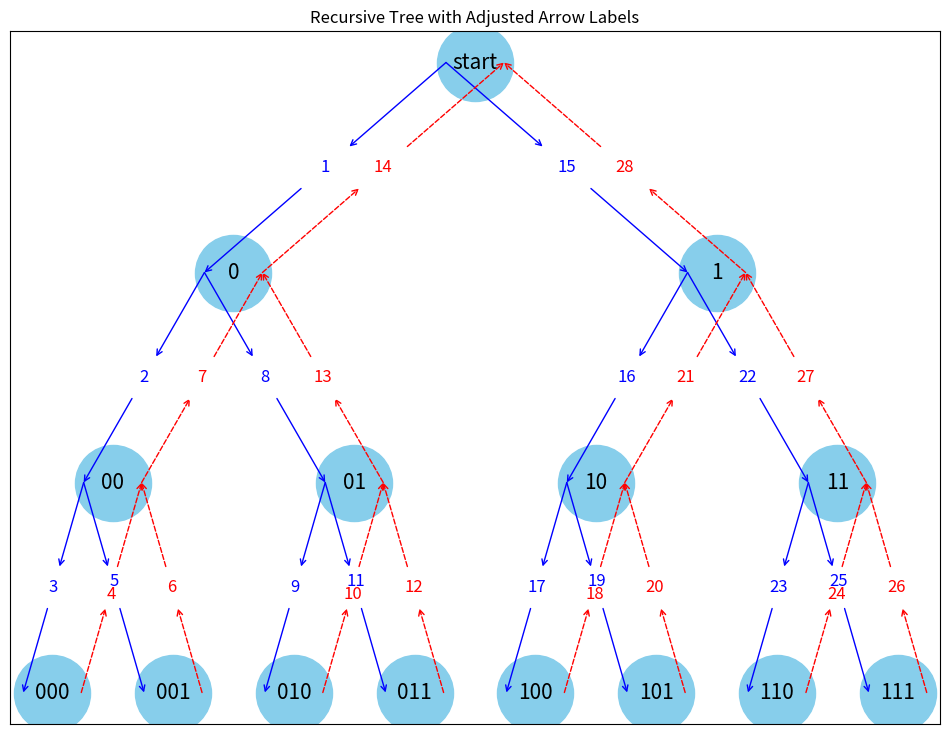

Recreate this plot in Python.
# Aided using common development resources and modified by myself.
import networkx as nx
import matplotlib.pyplot as plt


def build_graph_with_full_backtracking(N, M, prefix=None, G=None,
                                       parent_name=None, pos=None, level=0,
                                       x_center=0.5, step=1, steps=None,
                                       backtracks=None):
    """Build a graph to illustrate the recursive steps with full backtracking."""
    if G is None:
        G = nx.DiGraph()
        pos = {}
        steps = {}
        backtracks = []

    prefix = prefix or []
    node_name = ''.join(map(str, prefix))
    if not node_name:
        node_name = 'start'

    G.add_node(node_name)
    if parent_name is not None:
        G.add_edge(parent_name, node_name)
        steps[(parent_name, node_name)] = step
        step += 1

    pos[node_name] = (x_center, -level)

    if M == 0:
        if parent_name:
            backtracks.append((node_name, parent_name, step))
            step += 1
        return G, pos, step, steps, backtracks

    left_child_center = x_center - 0.5 / (2 ** (len(prefix) + 1))
    right_child_center = x_center + 0.5 / (2 ** (len(prefix) + 1))

    for i, digit in enumerate(range(N)):
        new_prefix = prefix + [digit]
        child_center = left_child_center if i == 0 else right_child_center
        G, pos, step, steps, backtracks = build_graph_with_full_backtracking(
            N,
            M - 1,
            new_prefix,
            G,
            node_name,
            pos,
            level + 1,
            child_center,
            step,
            steps,
            backtracks
        )

    if parent_name:
        backtracks.append((node_name, parent_name, step))
        step += 1

    return G, pos, step, steps, backtracks


G, pos, _, steps, backtracks = build_graph_with_full_backtracking(2, 3)


# ... [Rest of the plotting code]


def draw_arrows_with_adjusted_labels(G, pos, ax, offset=0.03,
                                     vertical_shift=0.03):
    """Draw arrows with step numbers integrated horizontally and adjusted vertically."""
    arrow_length_ratio = 0.2  # Ratio to determine where the arrow breaks for the label

    # Define pairs of overlapping numbers to adjust vertically
    overlapping_pairs = [("4", "5"), ("10", "11"), ("18", "19"), ("24", "25")]

    for edge, step in steps.items():
        start_x, start_y = pos[edge[0]]
        end_x, end_y = pos[edge[1]]
        start_x -= offset
        end_x -= offset

        # Calculate intermediate points for breaking the arrow
        diff_x = end_x - start_x
        diff_y = end_y - start_y

        mid1_x = start_x + diff_x * (0.5 - arrow_length_ratio / 2)
        mid1_y = start_y + diff_y * (0.5 - arrow_length_ratio / 2)

        mid2_x = start_x + diff_x * (0.5 + arrow_length_ratio / 2)
        mid2_y = start_y + diff_y * (0.5 + arrow_length_ratio / 2)

        # Draw the broken arrow segments
        ax.annotate("", xy=(mid1_x, mid1_y), xytext=(start_x, start_y),
                    arrowprops=dict(arrowstyle="->", color='blue', shrinkA=0,
                                    shrinkB=0),
                    ha="right", va="center")
        ax.annotate("", xy=(end_x, end_y), xytext=(mid2_x, mid2_y),
                    arrowprops=dict(arrowstyle="->", color='blue', shrinkA=0,
                                    shrinkB=0),
                    ha="right", va="center")

        # Place the step number horizontally and adjust vertically if needed
        midpoint_x = (mid1_x + mid2_x) / 2
        midpoint_y = (mid1_y + mid2_y) / 2

        # Adjust vertical position for overlapping numbers
        if str(step) in [pair[0] for pair in overlapping_pairs]:
            midpoint_y -= vertical_shift
        elif str(step) in [pair[1] for pair in overlapping_pairs]:
            midpoint_y += vertical_shift

        ax.text(midpoint_x, midpoint_y, str(step), fontsize=12, color='blue',
                ha='center', va='center')

    # Draw backtracking arrows with the same approach
    for src, dst, step in backtracks:
        start_x, start_y = pos[src]
        end_x, end_y = pos[dst]
        start_x += offset
        end_x += offset

        # Calculate intermediate points for breaking the arrow
        diff_x = end_x - start_x
        diff_y = end_y - start_y

        mid1_x = start_x + diff_x * (0.5 - arrow_length_ratio / 2)
        mid1_y = start_y + diff_y * (0.5 - arrow_length_ratio / 2)

        mid2_x = start_x + diff_x * (0.5 + arrow_length_ratio / 2)
        mid2_y = start_y + diff_y * (0.5 + arrow_length_ratio / 2)

        # Draw the broken arrow segments
        ax.annotate("", xy=(mid1_x, mid1_y), xytext=(start_x, start_y),
                    arrowprops=dict(arrowstyle="->", color='red', ls='dashed',
                                    shrinkA=0, shrinkB=0),
                    ha="right", va="center")
        ax.annotate("", xy=(end_x, end_y), xytext=(mid2_x, mid2_y),
                    arrowprops=dict(arrowstyle="->", color='red', ls='dashed',
                                    shrinkA=0, shrinkB=0),
                    ha="right", va="center")

        # Place the step number horizontally and adjust vertically if needed
        midpoint_x = (mid1_x + mid2_x) / 2
        midpoint_y = (mid1_y + mid2_y) / 2

        # Adjust vertical position for overlapping numbers
        if str(step) in [pair[0] for pair in overlapping_pairs]:
            midpoint_y -= vertical_shift
        elif str(step) in [pair[1] for pair in overlapping_pairs]:
            midpoint_y += vertical_shift

        ax.text(midpoint_x, midpoint_y, str(step), fontsize=12, color='red',
                ha='center', va='center')


# Plotting the graph with broken arrows and adjusted labels.
fig, ax = plt.subplots(figsize=(12, 9))
nx.draw_networkx_nodes(G, pos, node_size=3000, node_color='skyblue', ax=ax)
nx.draw_networkx_labels(G, pos, labels={node: node for node in G.nodes()},
                        font_size=15, ax=ax)
draw_arrows_with_adjusted_labels(G, pos, ax)

plt.title("Recursive Tree with Adjusted Arrow Labels")
plt.show()
